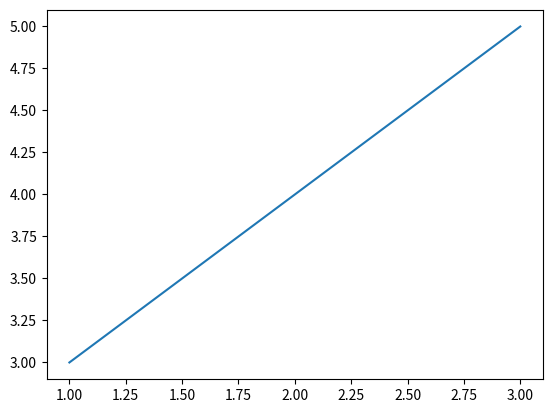

Reproduce this figure in Python.
import numpy as np
import matplotlib.pyplot as plt 

x = np.array([1,2,3])
y = np.array([3,4,5])

plt.plot(x,y)
plt.show() 
